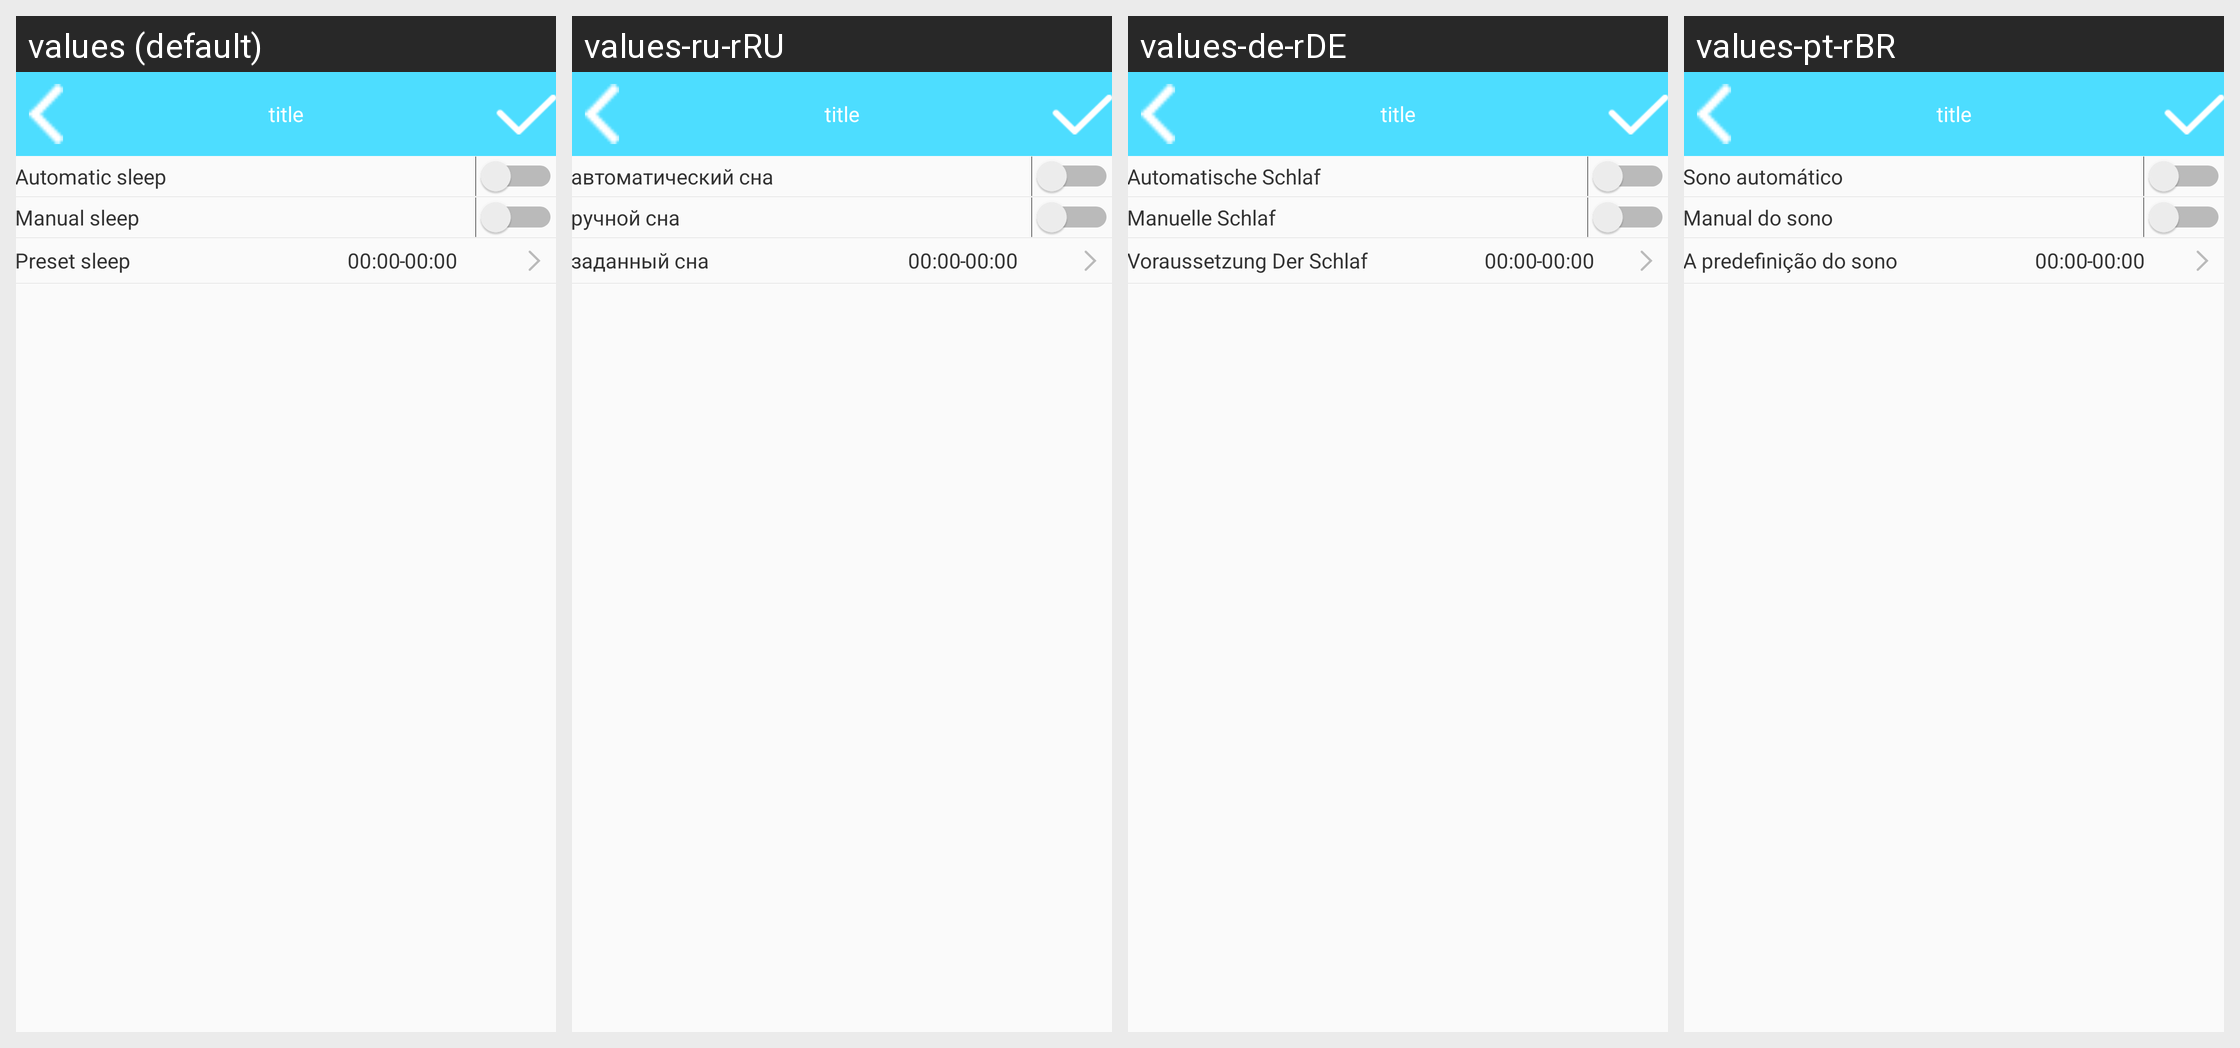

The same Android screen rendered under several of its app's locales, left to right. List the strings drawn on it with the default value and each locale's translation.
Android screen res/layout/b18i_sleep_goal_layout.xml rendered under 4 locales, left to right: values (default), values-ru-rRU, values-de-rDE, values-pt-rBR. Device: Nexus 5 (rendered at 1080×1920; each locale shown at half size, 540×960, under a caption strip naming it); theme AppTheme.
Other locales in the repository, not shown: values-en, values-es-rES, values-fr-rBE, values-fr-rCA, values-fr-rFR, values-it-rCH, values-it-rIT, values-ja-rJP, values-ko-rKR, values-vi-rVN, values-zh, values-zh-rCN, values-zh-rHK, values-zh-rTW.
Strings drawn on this screen, with the default value and each locale's value (text and hints the layout hard-codes, and strings that could not be matched under every locale, appear in the picture but are not listed):

automaticsleep
  values: Automatic sleep
  values-ru-rRU: автоматический сна
  values-de-rDE: Automatische Schlaf
  values-pt-rBR: Sono automático

manualsleep
  values: Manual sleep
  values-ru-rRU: ручной сна
  values-de-rDE: Manuelle Schlaf
  values-pt-rBR: Manual do sono

preset_sleep
  values: Preset sleep
  values-ru-rRU: заданный сна
  values-de-rDE: Voraussetzung Der Schlaf
  values-pt-rBR: A predefinição do sono
